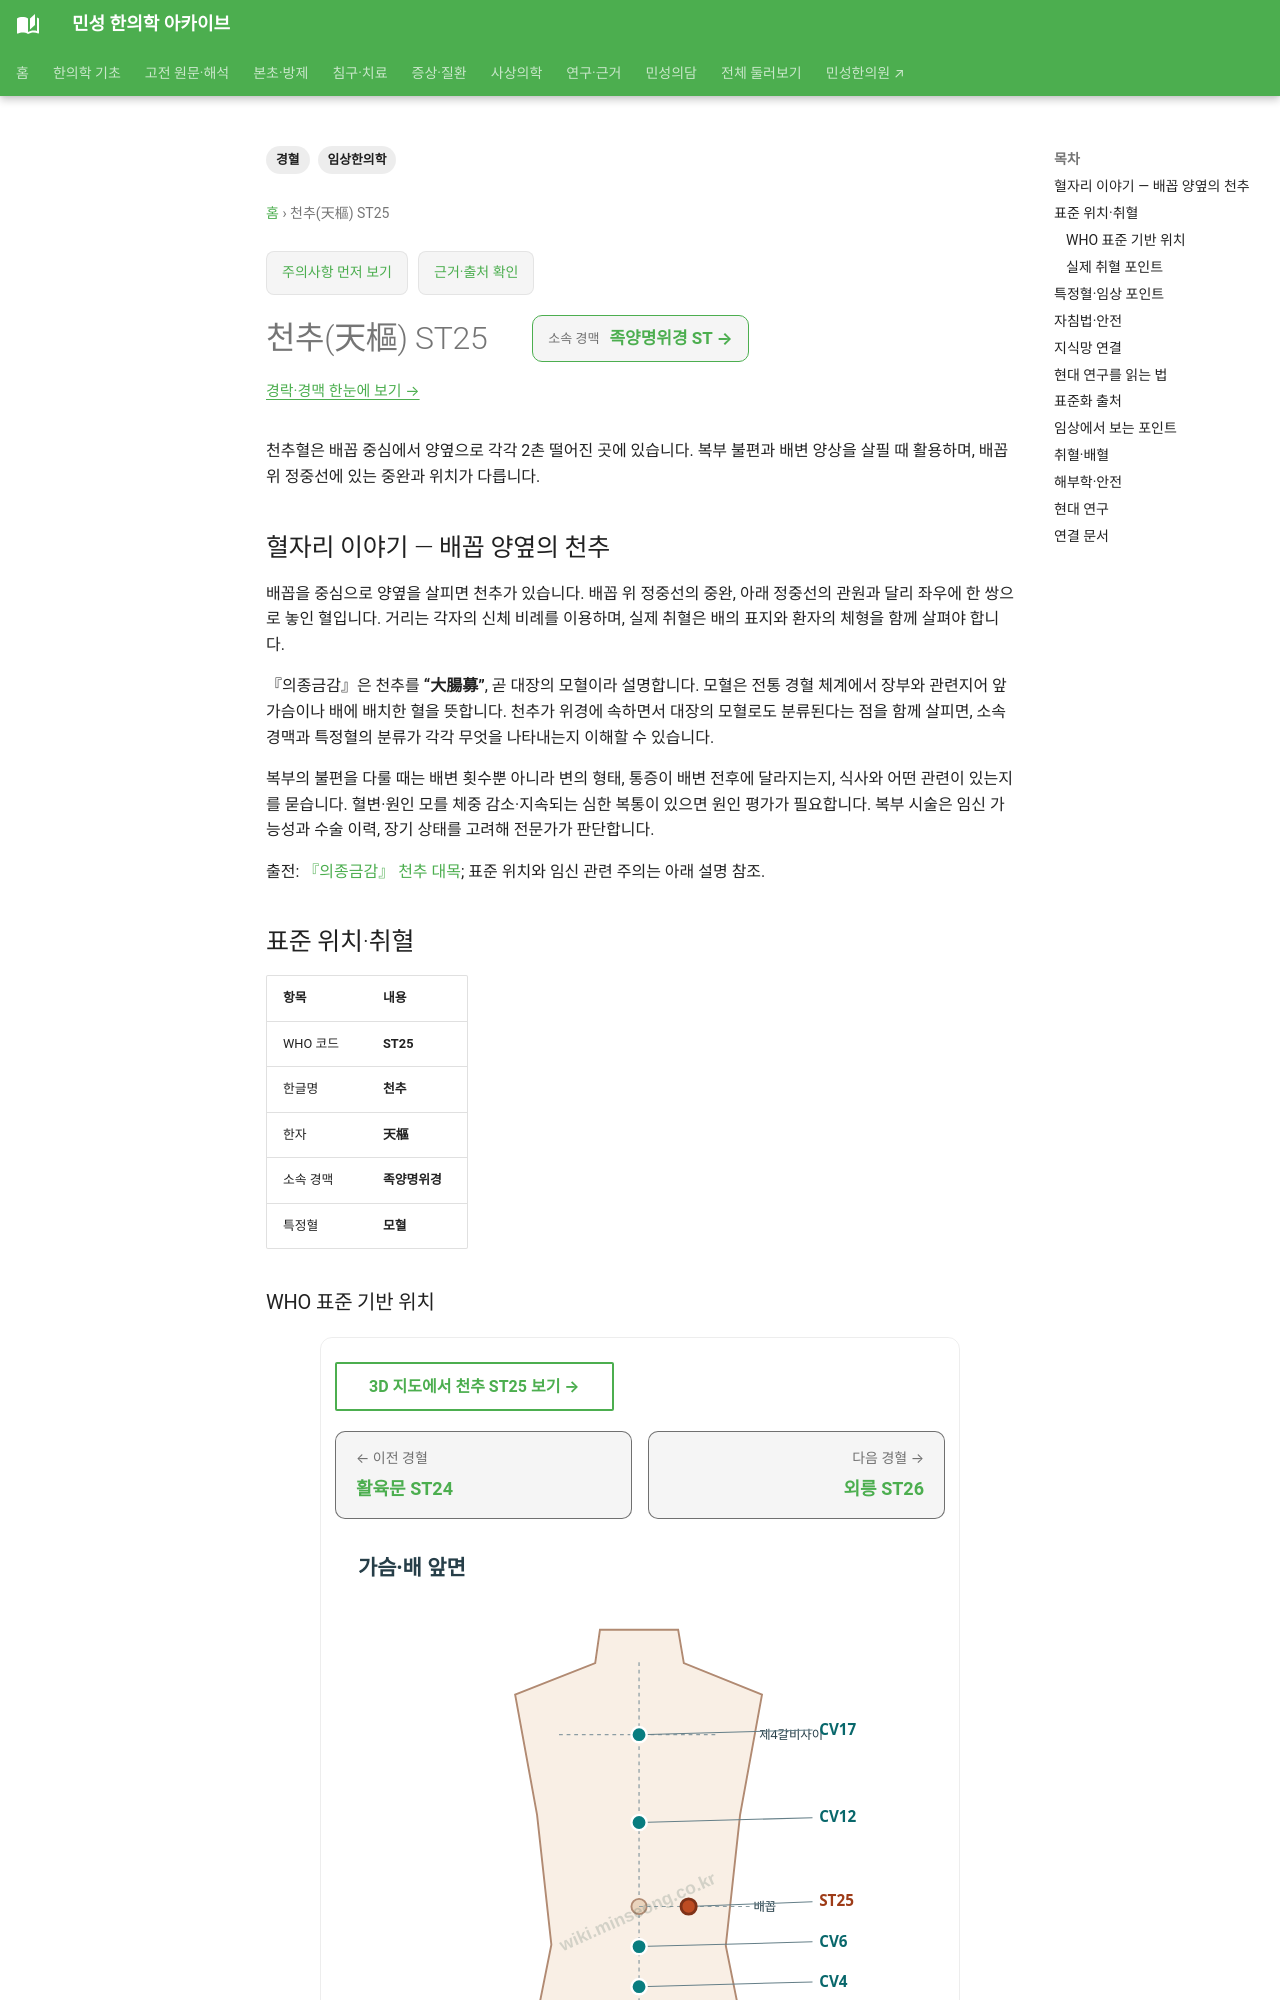

repository: joowon1111/minseong-korean-medicine-wiki · page: acupuncture/points/st25-tianshu/index.html · generator: mkdocs

---
title: 천추(天樞) ST25
description: 천추혈의 배꼽 양옆 위치와 복부 불편·배변 관련 활용, 중완과의 차이를 살펴봅니다.
tags: [경혈, 임상한의학]
---
# 천추(天樞) ST25

천추혈은 배꼽 중심에서 양옆으로 각각 2촌 떨어진 곳에 있습니다. 복부 불편과 배변 양상을 살필 때 활용하며, 배꼽 위 정중선에 있는 중완과 위치가 다릅니다.

## 혈자리 이야기 — 배꼽 양옆의 천추

배꼽을 중심으로 양옆을 살피면 천추가 있습니다. 배꼽 위 정중선의 중완, 아래 정중선의 관원과 달리 좌우에 한 쌍으로 놓인 혈입니다. 거리는 각자의 신체 비례를 이용하며, 실제 취혈은 배의 표지와 환자의 체형을 함께 살펴야 합니다.

『의종금감』은 천추를 **“大腸募”**, 곧 대장의 모혈이라 설명합니다. 모혈은 전통 경혈 체계에서 장부와 관련지어 앞가슴이나 배에 배치한 혈을 뜻합니다. 천추가 위경에 속하면서 대장의 모혈로도 분류된다는 점을 함께 살피면, 소속 경맥과 특정혈의 분류가 각각 무엇을 나타내는지 이해할 수 있습니다.

복부의 불편을 다룰 때는 배변 횟수뿐 아니라 변의 형태, 통증이 배변 전후에 달라지는지, 식사와 어떤 관련이 있는지를 묻습니다. 혈변·원인 모를 체중 감소·지속되는 심한 복통이 있으면 원인 평가가 필요합니다. 복부 시술은 임신 가능성과 수술 이력, 장기 상태를 고려해 전문가가 판단합니다.

출전: [『의종금감』 천추 대목](https://ctext.org/wiki.pl?chapter=509645&if=gb); 표준 위치와 임신 관련 주의는 아래 설명 참조.

<!-- MS_ACUPOINT_ATLAS_43_START -->
## 표준 위치·취혈

| 항목 | 내용 |
|---|---|
| WHO 코드 | **ST25** |
| 한글명 | **천추** |
| 한자 | **天樞** |
| 소속 경맥 | **족양명위경** |
| 특정혈 | **모혈** |

### WHO 표준 기반 위치

윗배, 배꼽(umbilicus)의 중심에서 가쪽으로 2寸.

### 실제 취혈 포인트

골성·근건·피부 표지와 인접 경혈의 상대 위치를 함께 확인해 취혈합니다.
